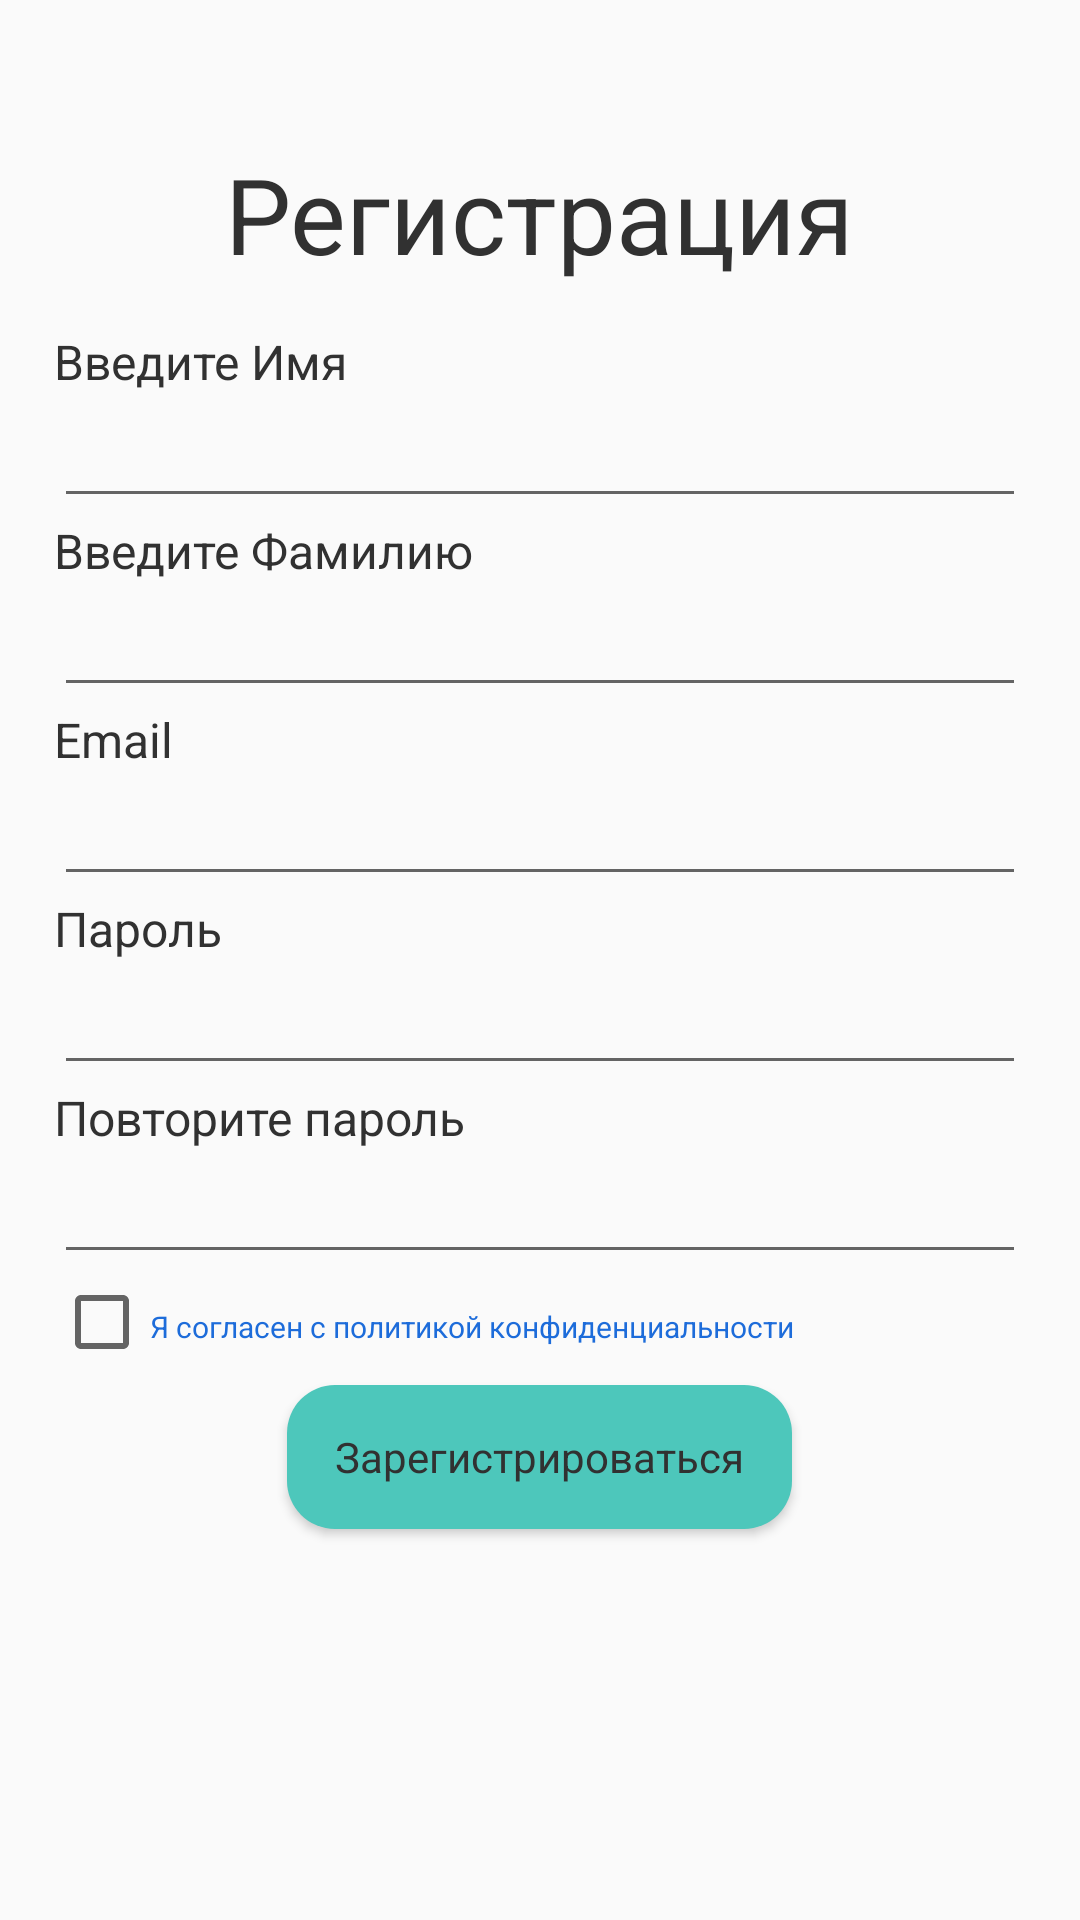

Layout XML and referenced resources for this Android screen:
<!-- AndroidManifest.xml: application theme AppTheme.NoActionBar -->
<!-- res/layout/registration_page.xml -->
<?xml version="1.0" encoding="utf-8"?>
<LinearLayout xmlns:android="http://schemas.android.com/apk/res/android"
    android:layout_width="match_parent"
    android:layout_height="match_parent"
    android:orientation="vertical">

    <LinearLayout
        android:layout_width="match_parent"
        android:layout_height="match_parent"
        android:layout_margin="18dp"
        android:orientation="vertical">

        <TextView
            android:layout_width="wrap_content"
            android:layout_height="wrap_content"
            android:layout_gravity="center"
            android:layout_marginBottom="15dp"
            android:paddingTop="30dp"
            android:text="Регистрация"
            android:textColor="@color/text_color"
            android:textSize="35dp" />


        <LinearLayout
            android:layout_width="wrap_content"
            android:layout_height="wrap_content"
            android:orientation="horizontal">

            <TextView
                android:layout_width="wrap_content"
                android:layout_height="wrap_content"
                android:text="Введите Имя"
                android:textColor="@color/text_color"
                android:textSize="16dp" />

            <TextView
                android:id="@+id/tv_error_reg_name"
                android:layout_width="wrap_content"
                android:layout_height="wrap_content"
                android:textColor="@color/error_color" />
        </LinearLayout>


        <EditText
            android:id="@+id/et_reg_name"
            android:layout_width="match_parent"
            android:layout_height="wrap_content" />

        <TextView
            android:layout_width="wrap_content"
            android:layout_height="wrap_content"
            android:text="Введите Фамилию"
            android:textColor="@color/text_color"
            android:textSize="16dp" />

        <EditText
            android:id="@+id/et_reg_surname"
            android:layout_width="match_parent"
            android:layout_height="wrap_content" />

        <LinearLayout
            android:layout_width="wrap_content"
            android:layout_height="wrap_content"
            android:orientation="horizontal">

            <TextView
                android:layout_width="wrap_content"
                android:layout_height="wrap_content"
                android:text="Email"
                android:textColor="@color/text_color"
                android:textSize="16dp" />

            <TextView
                android:id="@+id/tv_error_reg_email"
                android:layout_width="wrap_content"
                android:layout_height="wrap_content"
                android:textColor="@color/error_color" />
        </LinearLayout>

        <EditText
            android:id="@+id/et_reg_email"
            android:layout_width="match_parent"
            android:layout_height="wrap_content" />

        <LinearLayout
            android:layout_width="wrap_content"
            android:layout_height="wrap_content"
            android:orientation="horizontal">

            <TextView
                android:layout_width="wrap_content"
                android:layout_height="wrap_content"
                android:text="Пароль"
                android:textColor="@color/text_color"
                android:textSize="16dp" />

            <TextView
                android:id="@+id/tv_error_reg_password"
                android:layout_width="wrap_content"
                android:layout_height="wrap_content"
                android:textColor="@color/error_color" />
        </LinearLayout>

        <EditText
            android:id="@+id/et_reg_password"
            android:layout_width="match_parent"
            android:layout_height="wrap_content"
            android:inputType="textPassword" />

        <LinearLayout
            android:layout_width="wrap_content"
            android:layout_height="wrap_content"
            android:orientation="horizontal">

            <TextView
                android:layout_width="wrap_content"
                android:layout_height="wrap_content"
                android:text="Повторите пароль"
                android:textColor="@color/text_color"
                android:textSize="16dp" />

            <TextView
                android:id="@+id/tv_error_reg_repassword"
                android:layout_width="wrap_content"
                android:layout_height="wrap_content"
                android:textColor="@color/error_color" />
        </LinearLayout>

        <EditText
            android:id="@+id/et_reg_repassword"
            android:layout_width="match_parent"
            android:layout_height="wrap_content"
            android:inputType="textPassword" />

        <LinearLayout
            android:layout_width="match_parent"
            android:layout_height="wrap_content"
            android:orientation="horizontal">

            <CheckBox
                android:id="@+id/cb_policy"
                android:layout_width="wrap_content"
                android:layout_height="wrap_content" />

            <TextView
                android:id="@+id/tv_policy"
                android:layout_width="wrap_content"
                android:layout_height="wrap_content"
                android:textSize="10sp"
                android:text="Я согласен с политикой конфиденциальности"
                android:textColor="@color/button_vk" />
        </LinearLayout>


        <Button
            android:id="@+id/btn_reg"
            style="@style/AppTheme.ButtonBiruza"
            android:layout_width="wrap_content"
            android:layout_height="wrap_content"
            android:layout_gravity="center"
            android:layout_marginBottom="7dp"
            android:layout_marginTop="5dp"
            android:paddingLeft="16dp"
            android:paddingRight="16dp"
            android:text="Зарегистрироваться"
            android:textColor="@color/text_color" />

    </LinearLayout>


</LinearLayout>
<!-- resources referenced by this layout -->
<resources>
  <color name="button_vk">#1d6cda</color>
  <color name="error_color">#f4281d</color>
  <color name="text_color">#313131</color>
  <style name="AppTheme.ButtonBiruza" parent="Base.Widget.AppCompat.ImageButton">
          <item name="android:background">@drawable/button_background_biruza</item>
      </style>
  <style name="AppTheme.NoActionBar">
          <item name="windowActionBar">false</item>
          <item name="windowNoTitle">true</item>
      </style>
  <!-- drawable button_background_biruza (drawable) -->
  <?xml version="1.0" encoding="utf-8"?>
  <selector xmlns:android="http://schemas.android.com/apk/res/android">
      <item>
          <shape android:shape="rectangle">
              <solid android:color="@color/button_background" />
              <corners android:radius="16dp" />
          </shape>
      </item>
  </selector>
  <color name="button_background">#4DC7BB</color>
</resources>
